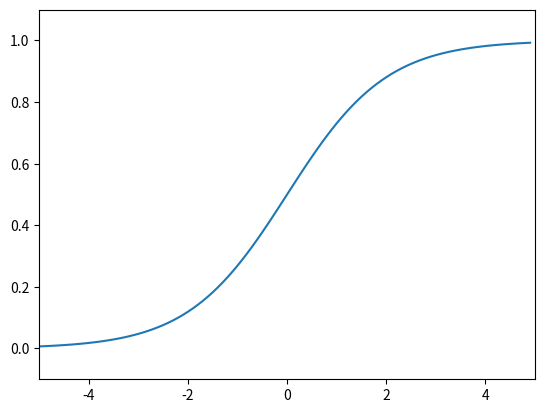

Reproduce this figure in Python.
import numpy as np
import matplotlib.pylab as plt

def sigmoid(x):
    return 1 / (1 + np.exp(-x))

x = np.arange(-5.0, 5.0, 0.1)
y = sigmoid(x)
plt.plot(x, y)
plt.xlim(-5.0, 5.0)
plt.ylim(-0.1, 1.1)
plt.show()
